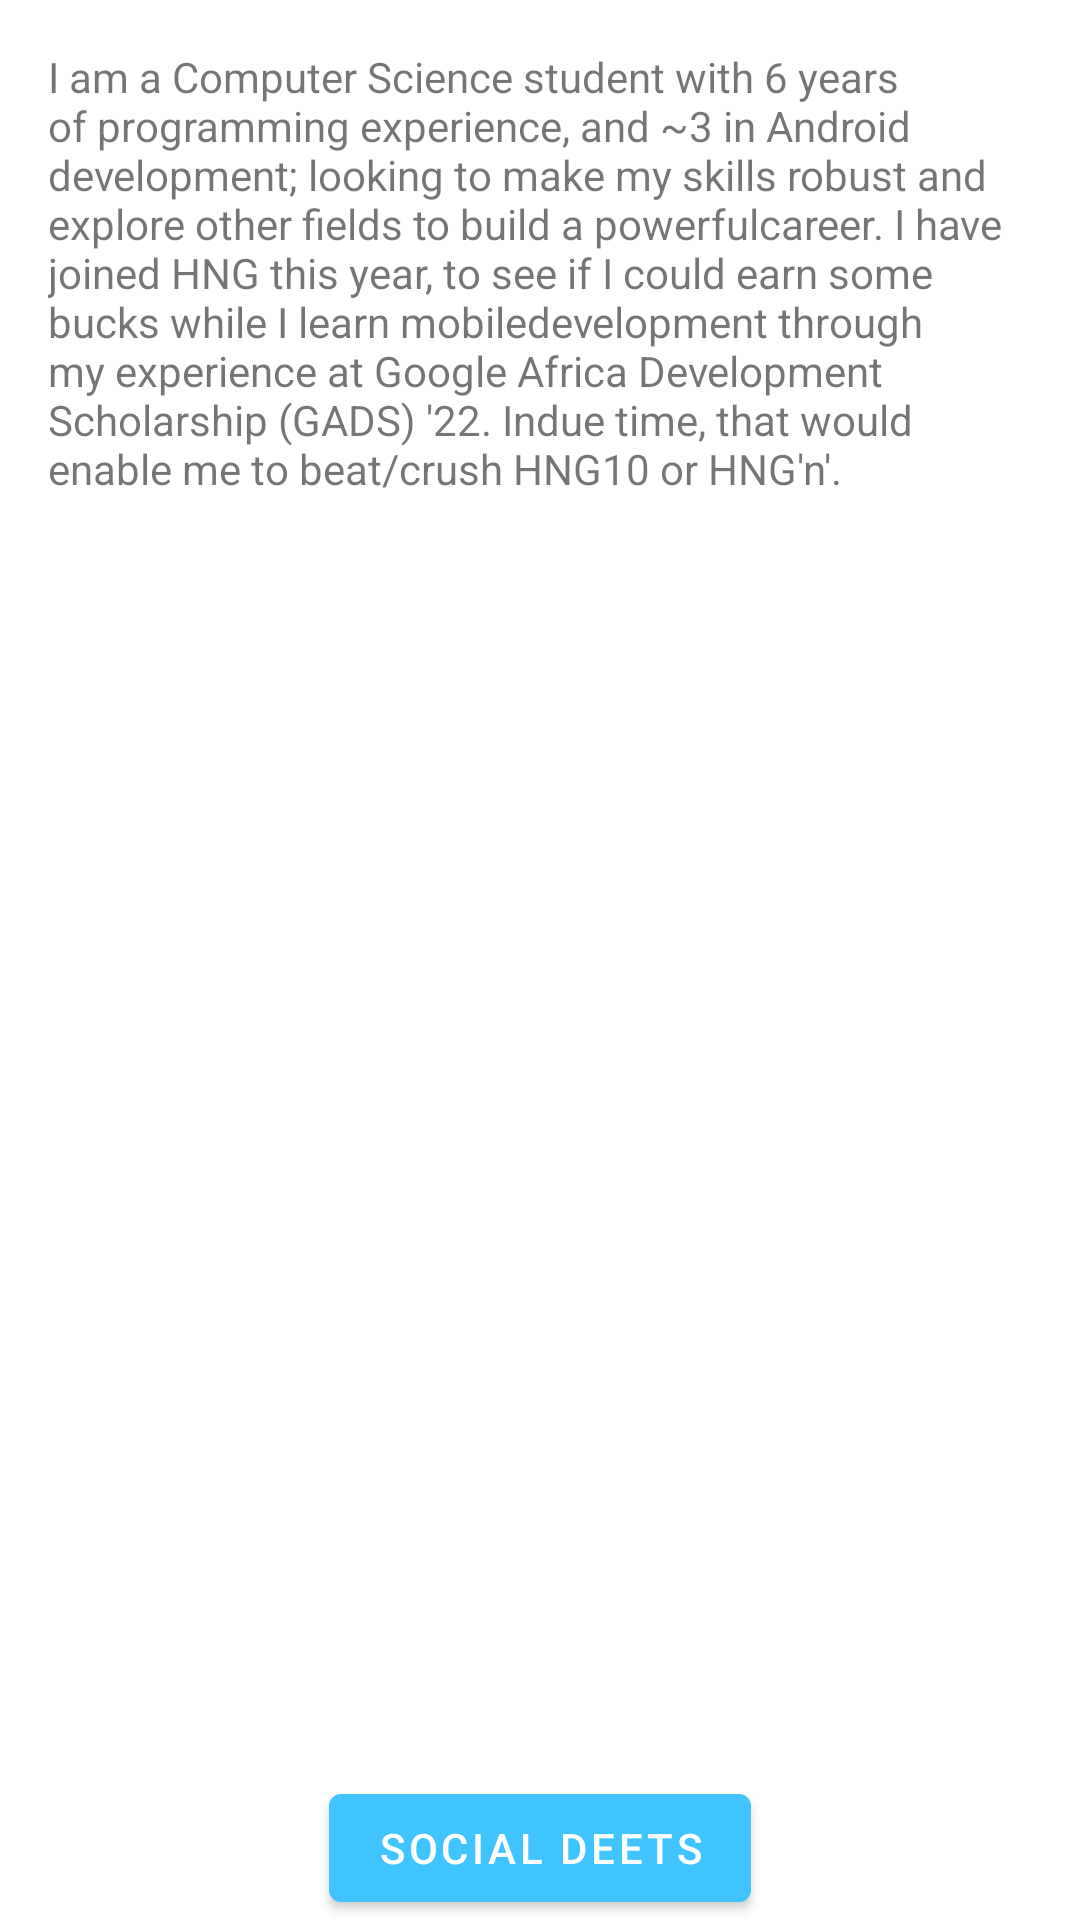

Reconstruct the res/layout file that produces this screen, plus the resources it refers to.
<!-- AndroidManifest.xml: application theme Theme.MyCard -->
<!-- res/layout/fragment_bio.xml -->
<?xml version="1.0" encoding="utf-8"?>
<androidx.constraintlayout.widget.ConstraintLayout xmlns:android="http://schemas.android.com/apk/res/android"
    xmlns:app="http://schemas.android.com/apk/res-auto"
    xmlns:tools="http://schemas.android.com/tools"
    android:layout_width="match_parent"
    android:layout_height="match_parent"
    tools:context=".BioFragment">

    <androidx.core.widget.NestedScrollView
        android:id="@+id/nested_scroll_view"
        android:layout_width="match_parent"
        android:layout_height="match_parent"
        tools:context=".BioFragment">

        <TextView
            android:layout_width="wrap_content"
            android:layout_height="wrap_content"
            android:layout_margin="@dimen/text_margin"
            android:text="@string/bio_text" />
    </androidx.core.widget.NestedScrollView>

    <Button
        android:id="@+id/button_to_social"
        android:layout_width="wrap_content"
        android:layout_height="wrap_content"
        android:text="@string/button_to_social"
        app:layout_constraintBottom_toBottomOf="parent"
        app:layout_constraintEnd_toEndOf="parent"
        app:layout_constraintStart_toStartOf="parent" />

</androidx.constraintlayout.widget.ConstraintLayout>
<!-- resources referenced by this layout -->
<resources>
  <dimen name="text_margin">16dp</dimen>
  <string name="bio_text">
          "I am a Computer Science student with 6 years of programming experience, and ~3 in Android"
          "development; looking to make my skills robust and explore other fields to build a powerful"
          "career. I have joined HNG this year, to see if I could earn some bucks while I learn mobile"
          "development through my experience at Google Africa Development Scholarship (GADS) '22. In"
          "due time, that would enable me to beat/crush HNG10 or HNG'n'."
      </string>
  <string name="button_to_social">Social Deets</string>
  <style name="Theme.MyCard" parent="Theme.MaterialComponents.DayNight.DarkActionBar">
          
          <item name="colorPrimary">@color/light_blue_A200</item>
          <item name="colorPrimaryVariant">@color/light_blue_A400</item>
          <item name="colorOnPrimary">@color/white</item>
          
          <item name="colorSecondary">@color/teal_200</item>
          <item name="colorSecondaryVariant">@color/teal_700</item>
          <item name="colorOnSecondary">@color/black</item>
          
          <item name="android:statusBarColor">?attr/colorPrimaryVariant</item>
          
      </style>
  <color name="light_blue_A200">#FF40C4FF</color>
  <color name="light_blue_A400">#FF00B0FF</color>
  <color name="white">#FFFFFFFF</color>
  <color name="teal_200">#FF03DAC5</color>
  <color name="teal_700">#FF018786</color>
  <color name="black">#FF000000</color>
</resources>
